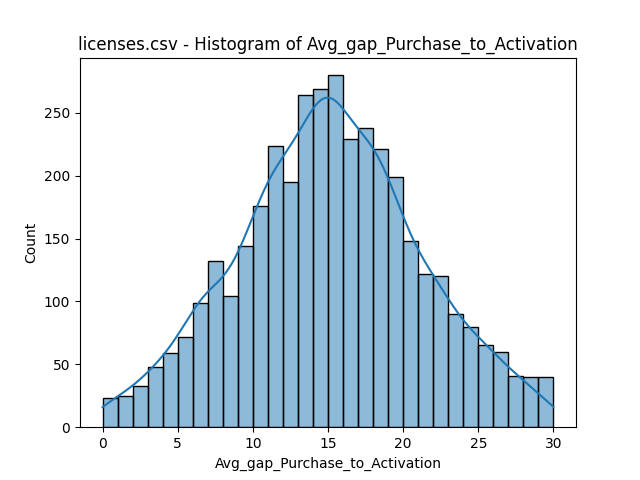

Values plotted in this chart, from the file beside it:
bin_start, bin_end, count
0.0, 1.0, 23
1.0, 2.0, 25
2.0, 3.0, 33
3.0, 4.0, 48
4.0, 5.0, 59
5.0, 6.0, 72
6.0, 7.0, 99
7.0, 8.0, 132
8.0, 9.0, 104
9.0, 10.0, 144
10.0, 11.0, 176
11.0, 12.0, 224
12.0, 13.0, 195
13.0, 14.0, 264
14.0, 15.0, 269
15.0, 16.0, 280
16.0, 17.0, 229
17.0, 18.0, 238
18.0, 19.0, 221
19.0, 20.0, 199
20.0, 21.0, 148
21.0, 22.0, 122
22.0, 23.0, 120
23.0, 24.0, 90
24.0, 25.0, 80
25.0, 26.0, 65
26.0, 27.0, 60
27.0, 28.0, 41
28.0, 29.0, 40
29.0, 30.0, 40
